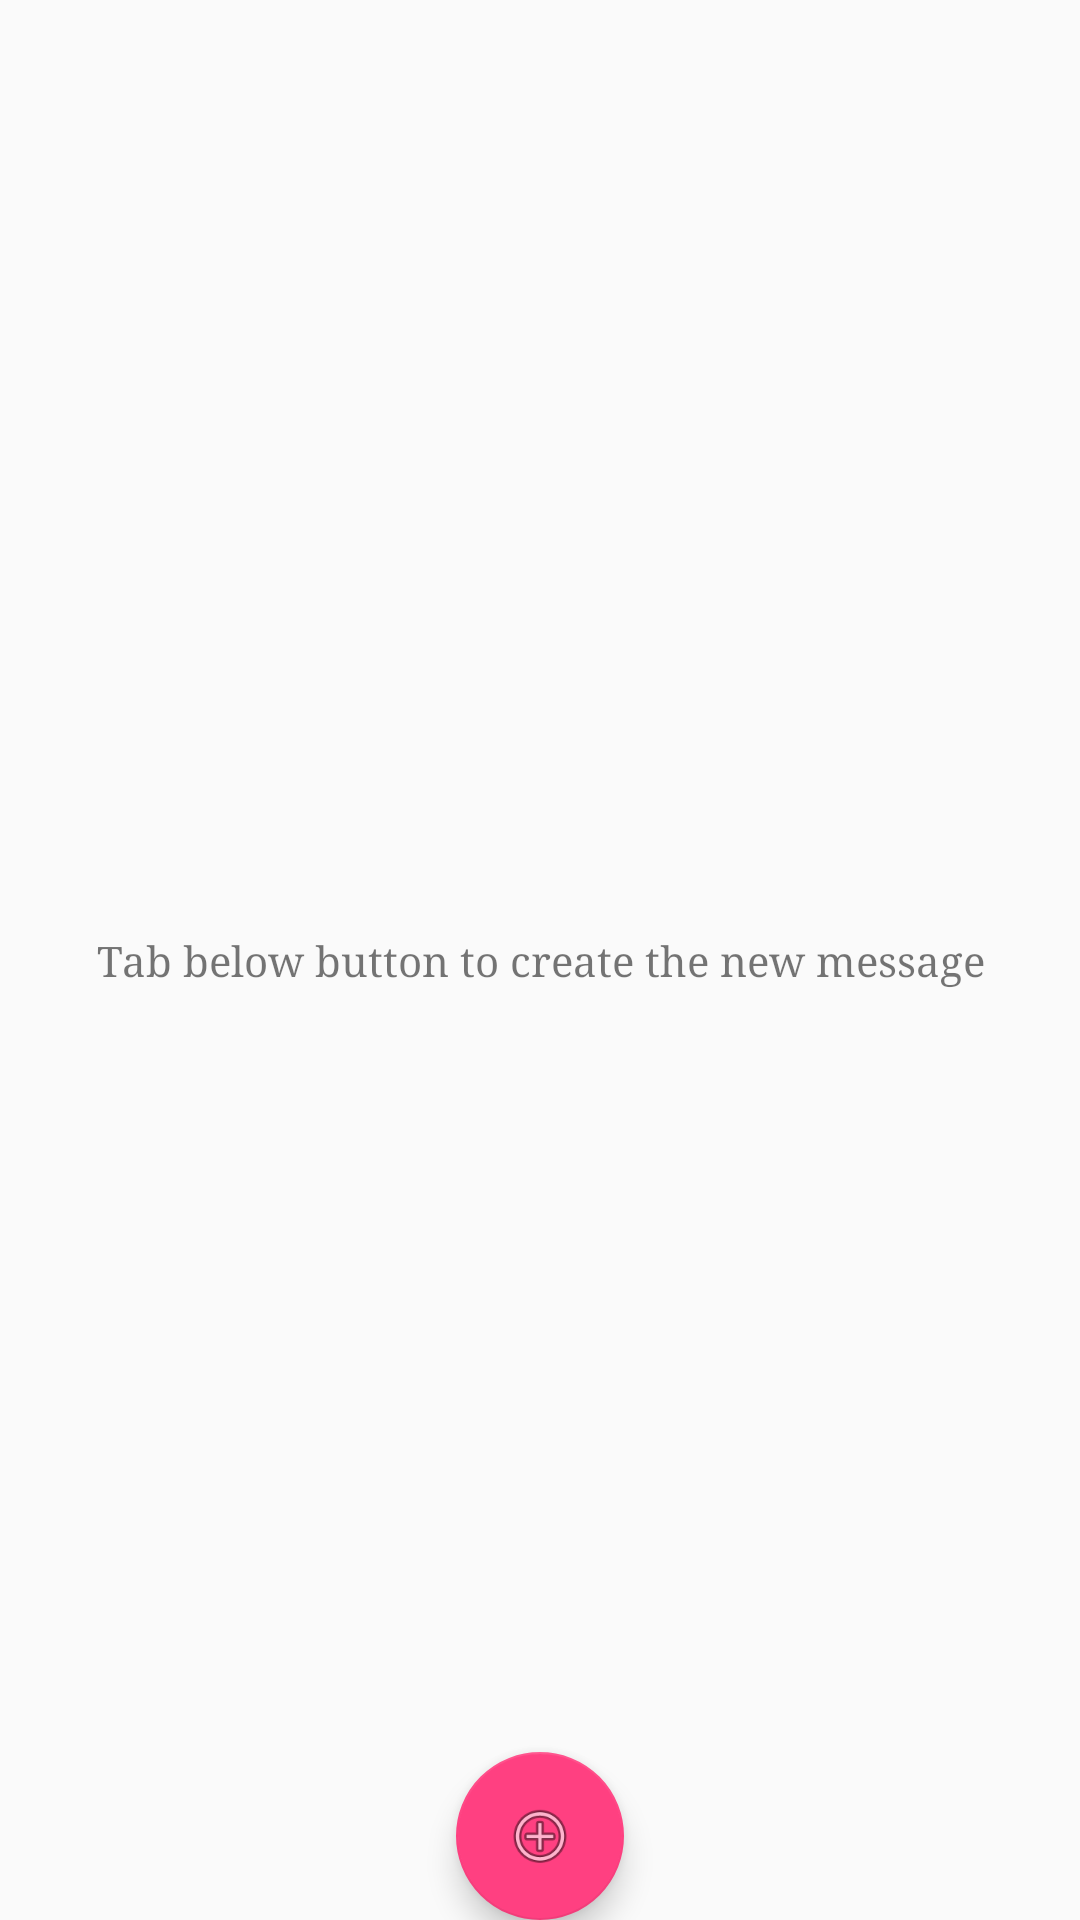

Produce the Android XML layout that renders to this screen, including the resource entries it uses.
<!-- AndroidManifest.xml: application theme AppTheme -->
<!-- res/layout/fragment_history_message.xml -->
<?xml version="1.0" encoding="utf-8"?>
<android.support.constraint.ConstraintLayout xmlns:android="http://schemas.android.com/apk/res/android"
    xmlns:app="http://schemas.android.com/apk/res-auto"
    xmlns:tools="http://schemas.android.com/tools"
    android:layout_width="match_parent"
    android:layout_height="match_parent">

    <RelativeLayout
        android:layout_width="match_parent"
        android:layout_height="match_parent"
        android:gravity="center"
        android:orientation="vertical">

        <android.support.v7.widget.RecyclerView
            android:id="@+id/recycler_view"
            android:layout_width="match_parent"
            android:layout_height="match_parent"
            android:scrollbars="vertical" />

        <LinearLayout
            android:id="@+id/ll_empty"
            android:layout_width="match_parent"
            android:layout_height="match_parent"
            android:gravity="center"
            android:orientation="vertical">

            <TextView
                android:layout_width="match_parent"
                android:layout_height="wrap_content"
                android:layout_gravity="center"
                android:textAlignment="center"
                android:text="Tab below button to create the new message" />
        </LinearLayout>

        <android.support.design.widget.FloatingActionButton
            android:id="@+id/btn_new_record"
            android:layout_width="wrap_content"
            android:layout_height="wrap_content"
            android:layout_alignParentBottom="true"
            android:layout_centerHorizontal="true"
            android:tooltipText="Add"
            android:src="@android:drawable/ic_menu_add"/>
    </RelativeLayout>


</android.support.constraint.ConstraintLayout>
<!-- resources referenced by this layout -->
<resources>
  <style name="AppTheme" parent="Theme.AppCompat.Light.NoActionBar">
          
          <item name="colorPrimary">@color/colorPrimary</item>
          <item name="colorPrimaryDark">@color/colorPrimaryDark</item>
          <item name="colorAccent">@color/colorAccent</item>
          <item name="android:dialogTheme">@style/CustomDialog</item>
          <item name="android:typeface">serif</item>
      </style>
  <color name="colorPrimary">#3F51B5</color>
  <color name="colorPrimaryDark">#303F9F</color>
  <color name="colorAccent">#FF4081</color>\
  <style name="CustomDialog" parent="@style/Theme.AppCompat.Light.Dialog">
          <item name="android:windowNoTitle">false</item>
      </style>
</resources>
